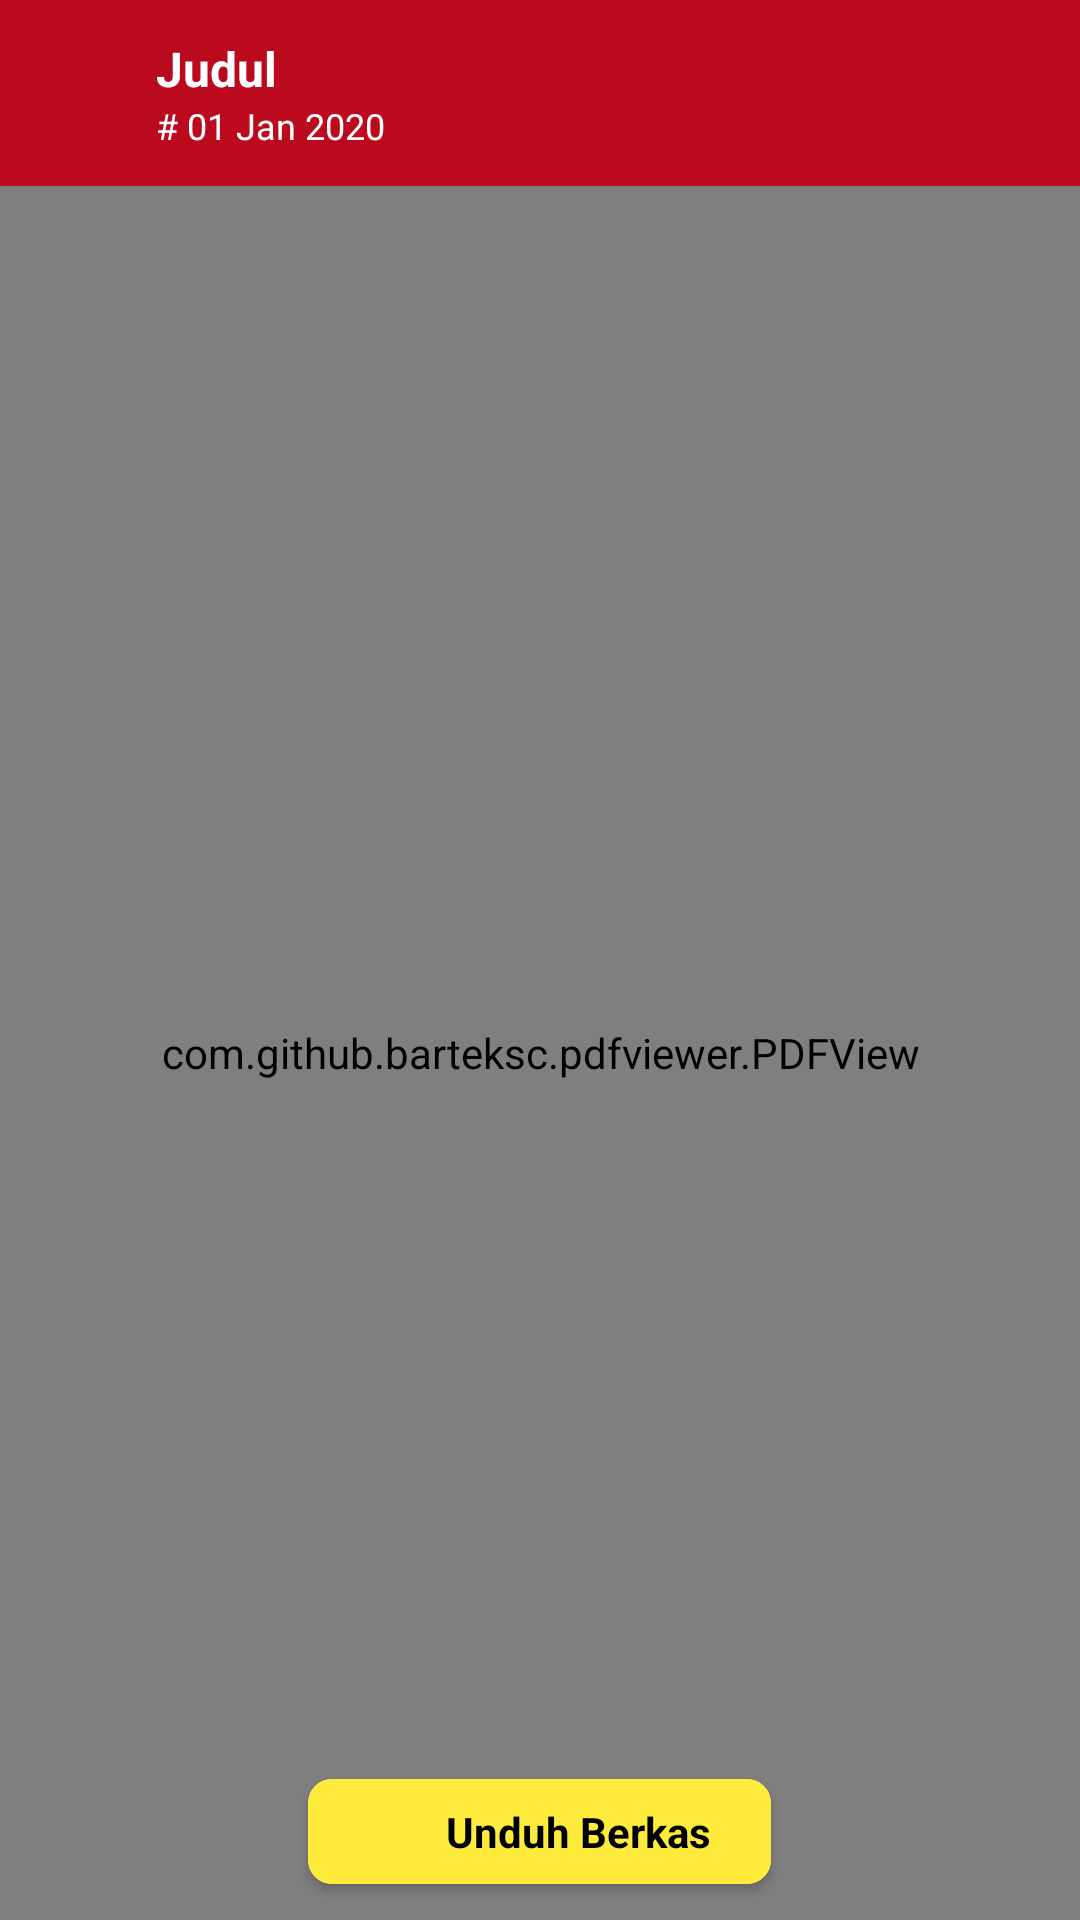

Here is an Android app screen rendered from its layout file. Give the layout XML and the strings, colors and styles it references.
<!-- AndroidManifest.xml: application theme Theme.Appgo -->
<!-- res/layout/activity_detail_apb_desa.xml -->
<?xml version="1.0" encoding="utf-8"?>
<RelativeLayout xmlns:android="http://schemas.android.com/apk/res/android"
    xmlns:app="http://schemas.android.com/apk/res-auto"
    xmlns:tools="http://schemas.android.com/tools"
    android:layout_width="match_parent"
    android:layout_height="match_parent"
    tools:context=".DetailApbDesaActivity">

    <LinearLayout
        android:layout_width="match_parent"
        android:layout_height="match_parent"
        android:orientation="vertical">

        <LinearLayout
            android:layout_width="match_parent"
            android:layout_height="wrap_content"
            android:background="@drawable/bg_lay_register"
            android:orientation="horizontal">

            <ImageView
                android:id="@+id/btnBack"
                android:layout_width="52dp"
                android:layout_height="52dp"
                android:layout_weight="0"
                android:padding="12dp"
                android:tint="@color/white"
                app:srcCompat="@drawable/ic_baseline_arrow_back_24" />

            <LinearLayout
                android:layout_width="match_parent"
                android:layout_height="wrap_content"
                android:layout_gravity="center_vertical"
                android:layout_marginRight="16dp"
                android:layout_weight="0"
                android:orientation="vertical"
                android:paddingTop="12dp"
                android:paddingBottom="12dp">

                <TextView
                    android:id="@+id/txtJudul"
                    android:layout_width="match_parent"
                    android:layout_height="wrap_content"
                    android:layout_gravity="center_vertical"
                    android:layout_weight="0"
                    android:text="Judul"
                    android:textColor="@color/white"
                    android:textSize="16sp"
                    android:textStyle="bold" />

                <TextView
                    android:id="@+id/txtTanggal"
                    android:layout_width="match_parent"
                    android:layout_height="wrap_content"
                    android:layout_weight="0"
                    android:text="# 01 Jan 2020"
                    android:textColor="@color/white"
                    android:textSize="12sp" />
            </LinearLayout>

        </LinearLayout>

        <WebView
            android:id="@+id/webDetail"
            android:layout_width="match_parent"
            android:layout_height="match_parent"
            android:layout_weight="1"
            android:visibility="gone" />

        <com.github.barteksc.pdfviewer.PDFView
            android:id="@+id/pdfView"
            android:layout_width="match_parent"
            android:layout_height="match_parent"
            android:layout_weight="1"
            android:visibility="visible" />

    </LinearLayout>

    <androidx.cardview.widget.CardView
        android:id="@+id/btnUnduhApbDesa"
        android:layout_width="wrap_content"
        android:layout_height="wrap_content"
        android:layout_alignParentBottom="true"
        android:layout_centerHorizontal="true"
        android:layout_marginStart="12dp"
        android:layout_marginTop="12dp"
        android:layout_marginEnd="12dp"
        android:layout_marginBottom="12dp"
        app:cardCornerRadius="8dp"
        app:cardElevation="2dp">

        <LinearLayout
            android:layout_width="wrap_content"
            android:layout_height="wrap_content"
            android:background="@color/yellow"
            android:orientation="horizontal"
            android:paddingLeft="20dp"
            android:paddingTop="8dp"
            android:paddingRight="20dp"
            android:paddingBottom="8dp">

            <ImageView
                android:id="@+id/imageView10"
                android:layout_width="18dp"
                android:layout_height="18dp"
                android:layout_gravity="center_vertical"
                android:layout_marginRight="8dp"
                android:layout_weight="0"
                android:tint="@color/colorPrimary"
                app:srcCompat="@drawable/ic_baseline_exit_to_app_24" />

            <TextView
                android:id="@+id/textView29"
                android:layout_width="wrap_content"
                android:layout_height="wrap_content"
                android:layout_gravity="center_vertical"
                android:text="Unduh Berkas"
                android:textColor="@color/black"
                android:textSize="14sp"
                android:textStyle="bold" />
        </LinearLayout>

    </androidx.cardview.widget.CardView>
</RelativeLayout>
<!-- resources referenced by this layout -->
<resources>
  <color name="black">#FF000000</color>
  <color name="colorPrimary">#BB0A1E</color>
  <color name="white">#FFFFFFFF</color>
  <color name="yellow">#FFEB3B</color>
  <!-- drawable bg_lay_register (drawable) -->
  <?xml version="1.0" encoding="utf-8"?>
  <shape xmlns:android="http://schemas.android.com/apk/res/android">
      <gradient
          android:startColor="@color/colorPrimary"
          android:endColor="@color/blue" android:angle="-90"/>
  </shape>
  <style name="Theme.Appgo" parent="Theme.MaterialComponents.Light.NoActionBar">
          
          <item name="colorPrimary">@color/colorPrimary</item>
          <item name="colorPrimaryVariant">@color/colorPrimary</item>
          <item name="colorOnPrimary">@color/white</item>
  
          <item name="colorSecondary">@color/colorPrimary</item>
          <item name="colorSecondaryVariant">@color/colorPrimary</item>
          <item name="colorOnSecondary">@color/white</item>
  
          <item name="colorPrimaryDark">@color/colorPrimary</item>
      </style>
  <color name="blue">#BB0A1E</color>
</resources>
